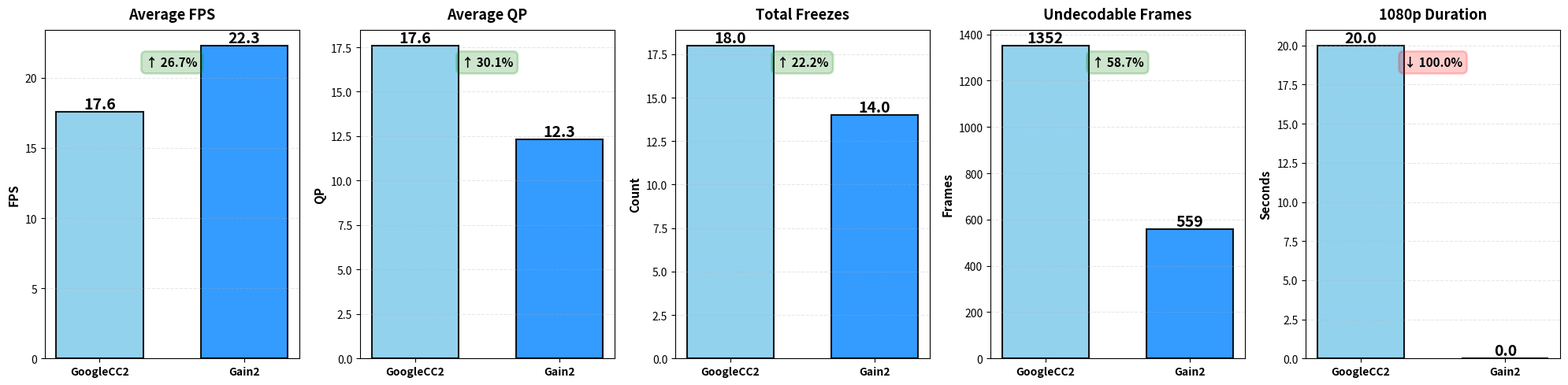

Recreate this plot in Python.
#!/usr/bin/env python3
"""
正确的5柱状图对比 - 淡蓝色和深蓝色
基于准确的分辨率数据
"""
import matplotlib
matplotlib.use('Agg')
import matplotlib.pyplot as plt
import numpy as np
from pathlib import Path

# 正确的数据
data = {
    'GoogleCC2': {
        'avg_fps': 17.6,
        'avg_qp': 17.6,
        'total_freezes': 18,
        'total_undecodable': 1352,
        'resolution_1080p_duration': 20,  # 修正：仅维持约20秒，然后降回720p
    },
    'Gain2': {
        'avg_fps': 22.3,
        'avg_qp': 12.3,
        'total_freezes': 14,
        'total_undecodable': 559,
        'resolution_1080p_duration': 0,  # 未达到1080p，但720p维持80秒
    }
}

# 计算改进百分比
improvements = {
    'avg_fps': ((data['Gain2']['avg_fps'] - data['GoogleCC2']['avg_fps']) / data['GoogleCC2']['avg_fps']) * 100,
    'avg_qp': ((data['GoogleCC2']['avg_qp'] - data['Gain2']['avg_qp']) / data['GoogleCC2']['avg_qp']) * 100,
    'total_freezes': ((data['GoogleCC2']['total_freezes'] - data['Gain2']['total_freezes']) / data['GoogleCC2']['total_freezes']) * 100,
    'total_undecodable': ((data['GoogleCC2']['total_undecodable'] - data['Gain2']['total_undecodable']) / data['GoogleCC2']['total_undecodable']) * 100,
    'resolution_1080p_duration': ((data['Gain2']['resolution_1080p_duration'] - data['GoogleCC2']['resolution_1080p_duration']) / data['GoogleCC2']['resolution_1080p_duration']) * 100 if data['GoogleCC2']['resolution_1080p_duration'] > 0 else -100,
}

print("\n" + "="*100)
print("修正后的数据对比")
print("="*100)
print(f"\n{'Metric':<40} {'GoogleCC2':>20} {'Gain2':>20} {'Improvement':>15}")
print("-"*100)
print(f"{'Average FPS':<40} {data['GoogleCC2']['avg_fps']:>20.1f} {data['Gain2']['avg_fps']:>20.1f} {improvements['avg_fps']:>+14.1f}%")
print(f"{'Average QP':<40} {data['GoogleCC2']['avg_qp']:>20.1f} {data['Gain2']['avg_qp']:>20.1f} {improvements['avg_qp']:>+14.1f}%")
print(f"{'Total Freezes':<40} {data['GoogleCC2']['total_freezes']:>20.0f} {data['Gain2']['total_freezes']:>20.0f} {improvements['total_freezes']:>+14.1f}%")
print(f"{'Undecodable Frames':<40} {data['GoogleCC2']['total_undecodable']:>20.0f} {data['Gain2']['total_undecodable']:>20.0f} {improvements['total_undecodable']:>+14.1f}%")
print(f"{'1080p Duration (seconds)':<40} {data['GoogleCC2']['resolution_1080p_duration']:>20.0f} {data['Gain2']['resolution_1080p_duration']:>20.0f} {improvements['resolution_1080p_duration']:>+14.1f}%")
print("\n说明:")
print("  GoogleCC2: 达到1080p但仅维持约20秒，然后降回720p（分辨率不稳定）")
print("  Gain2:     未达到1080p，但稳定维持720p约80秒（分辨率稳定）")
print("="*100 + "\n")

# 颜色 - 淡蓝色和深蓝色
color_light_blue = '#87CEEB'  # 淡蓝色 - GoogleCC2
color_dark_blue = '#1E90FF'   # 深蓝色 - Gain2

# 创建图表 - 1行5列
fig, axes = plt.subplots(1, 5, figsize=(20, 5))

# 5个指标
metrics = [
    ('Average FPS', 'avg_fps', 'FPS', True),
    ('Average QP', 'avg_qp', 'QP', False),
    ('Total Freezes', 'total_freezes', 'Count', False),
    ('Undecodable Frames', 'total_undecodable', 'Frames', False),
    ('1080p Duration', 'resolution_1080p_duration', 'Seconds', True),
]

for idx, (title, metric_key, ylabel, higher_better) in enumerate(metrics):
    ax = axes[idx]

    val_gcc2 = data['GoogleCC2'][metric_key]
    val_gain2 = data['Gain2'][metric_key]
    improvement = improvements[metric_key]

    # 绘制柱状图
    bars = ax.bar([0, 1], [val_gcc2, val_gain2],
                   color=[color_light_blue, color_dark_blue],
                   alpha=0.9,
                   edgecolor='black',
                   linewidth=1.5,
                   width=0.6)

    # 添加数值标签
    for i, (bar, val) in enumerate(zip(bars, [val_gcc2, val_gain2])):
        height = bar.get_height()
        if val >= 100:
            label_text = f'{val:.0f}'
        else:
            label_text = f'{val:.1f}'
        ax.text(bar.get_x() + bar.get_width()/2., height,
                label_text,
                ha='center', va='bottom', fontsize=14, fontweight='bold')

    # 设置标题和标签
    ax.set_title(title, fontsize=13, fontweight='bold', pad=10)
    ax.set_ylabel(ylabel, fontsize=11, fontweight='bold')
    ax.set_xticks([0, 1])
    ax.set_xticklabels(['GoogleCC2', 'Gain2'], fontsize=10, fontweight='bold')
    ax.grid(True, alpha=0.3, axis='y', linestyle='--')
    ax.set_ylim(bottom=0)

    # 添加改进百分比标注
    improvement_color = 'green' if improvement > 0 else 'red'
    improvement_symbol = '↑' if improvement > 0 else '↓'

    ax.text(0.5, 0.92, f'{improvement_symbol} {abs(improvement):.1f}%',
            transform=ax.transAxes,
            fontsize=11,
            fontweight='bold',
            ha='center',
            va='top',
            bbox=dict(boxstyle='round,pad=0.4',
                     facecolor=improvement_color,
                     alpha=0.2,
                     edgecolor=improvement_color,
                     linewidth=2))

plt.tight_layout()

# 保存图表
output_dir = Path('analysis_results')
output_dir.mkdir(exist_ok=True)

output_path = output_dir / 'comparison_5_bars_corrected.png'
fig.savefig(output_path, dpi=300, bbox_inches='tight', facecolor='white')
print(f"[*] 修正后的5柱状图已保存到: {output_path}")

output_pdf = output_dir / 'comparison_5_bars_corrected.pdf'
fig.savefig(output_pdf, dpi=300, bbox_inches='tight', format='pdf')
print(f"[*] PDF格式已保存到: {output_pdf}\n")

print("[✓] 完成！")
